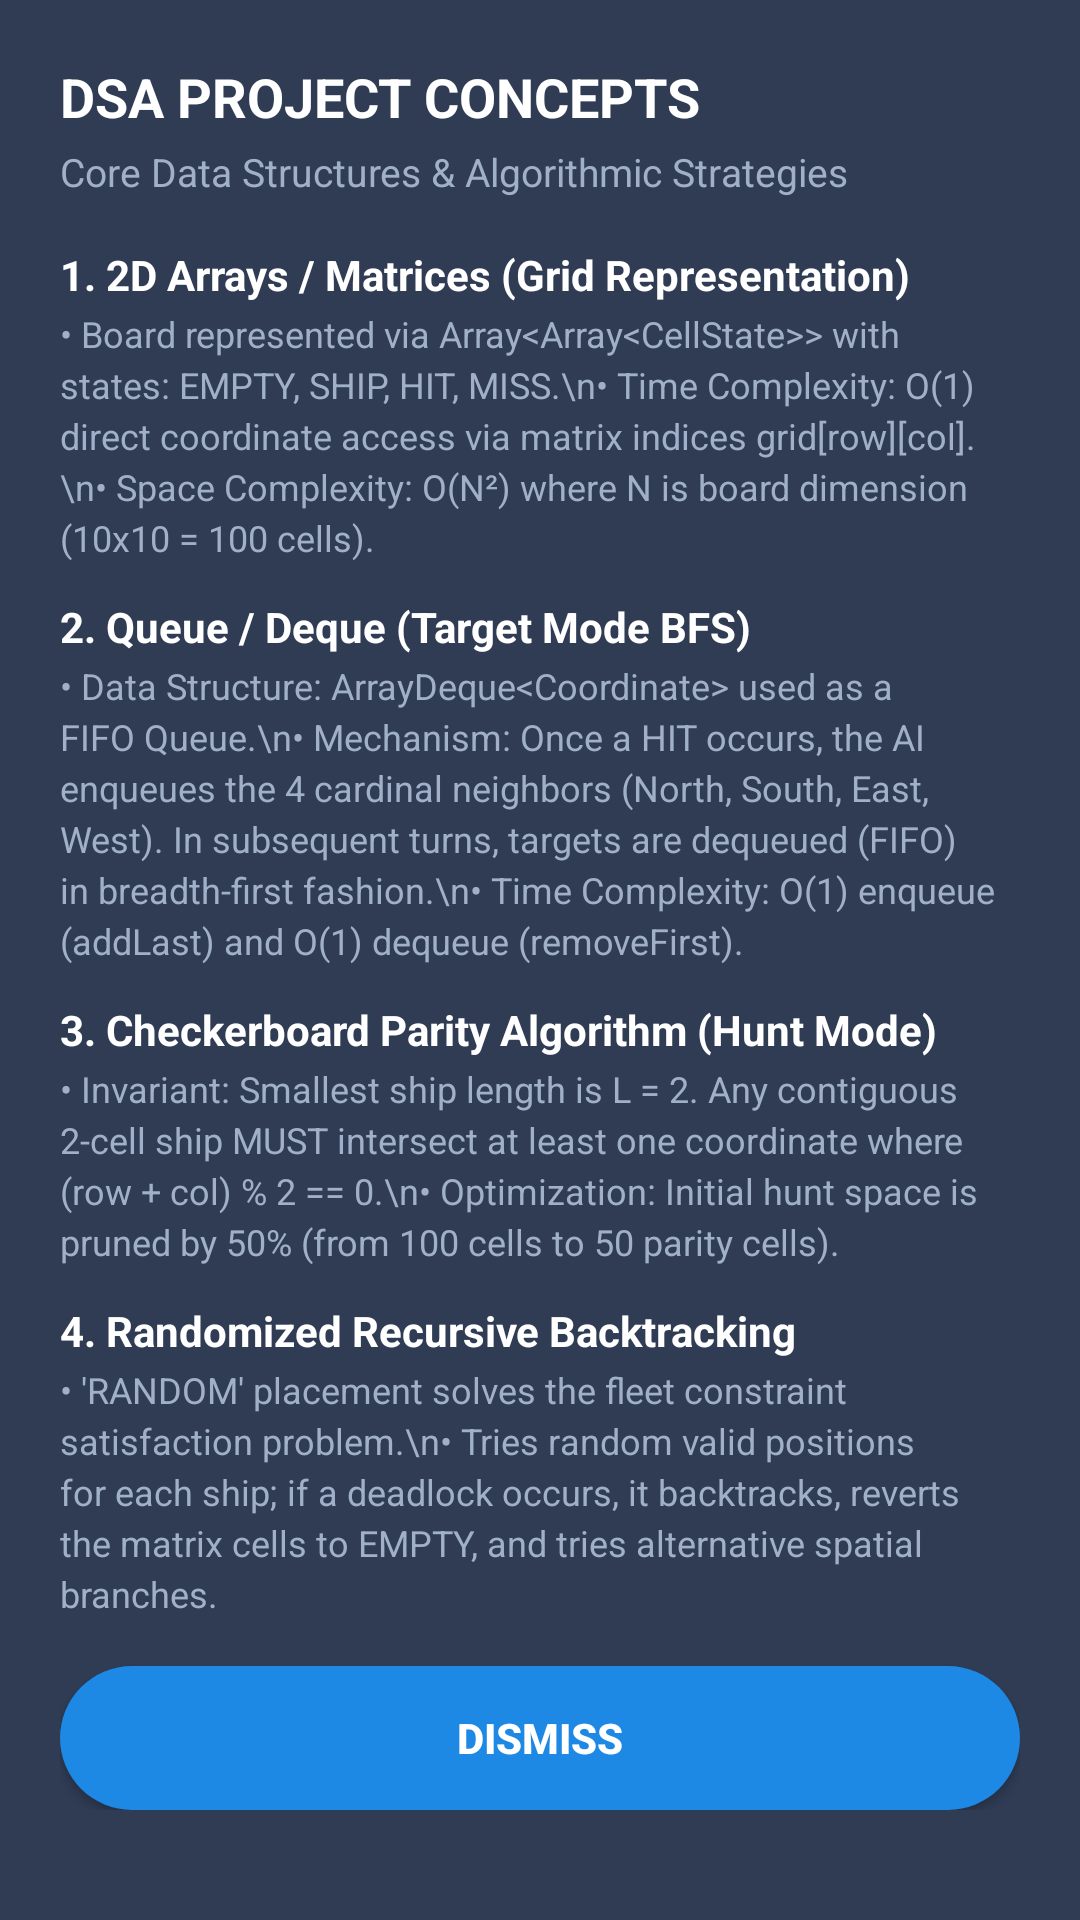

Android layout source for this screen:
<!-- AndroidManifest.xml: application theme Theme.MyApplication -->
<!-- res/layout/dialog_dsa_guide.xml -->
<?xml version="1.0" encoding="utf-8"?>
<ScrollView xmlns:android="http://schemas.android.com/apk/res/android"
    android:layout_width="match_parent"
    android:layout_height="wrap_content"
    android:background="@color/app_bg"
    android:padding="20dp">

    <LinearLayout
        android:layout_width="match_parent"
        android:layout_height="wrap_content"
        android:orientation="vertical">

        <TextView
            android:layout_width="wrap_content"
            android:layout_height="wrap_content"
            android:text="DSA PROJECT CONCEPTS"
            android:textColor="@color/white"
            android:textSize="18sp"
            android:textStyle="bold" />

        <TextView
            android:layout_width="wrap_content"
            android:layout_height="wrap_content"
            android:layout_marginTop="4dp"
            android:layout_marginBottom="16dp"
            android:text="Core Data Structures &amp; Algorithmic Strategies"
            android:textColor="@color/text_subtitle"
            android:textSize="13sp" />

        
        <TextView
            android:layout_width="wrap_content"
            android:layout_height="wrap_content"
            android:text="1. 2D Arrays / Matrices (Grid Representation)"
            android:textColor="@color/white"
            android:textSize="14sp"
            android:textStyle="bold" />

        <TextView
            android:layout_width="wrap_content"
            android:layout_height="wrap_content"
            android:layout_marginTop="2dp"
            android:layout_marginBottom="12dp"
            android:lineSpacingExtra="3dp"
            android:text="• Board represented via Array&lt;Array&lt;CellState&gt;&gt; with states: EMPTY, SHIP, HIT, MISS.\n• Time Complexity: O(1) direct coordinate access via matrix indices grid[row][col].\n• Space Complexity: O(N²) where N is board dimension (10x10 = 100 cells)."
            android:textColor="@color/text_subtitle"
            android:textSize="12sp" />

        
        <TextView
            android:layout_width="wrap_content"
            android:layout_height="wrap_content"
            android:text="2. Queue / Deque (Target Mode BFS)"
            android:textColor="@color/white"
            android:textSize="14sp"
            android:textStyle="bold" />

        <TextView
            android:layout_width="wrap_content"
            android:layout_height="wrap_content"
            android:layout_marginTop="2dp"
            android:layout_marginBottom="12dp"
            android:lineSpacingExtra="3dp"
            android:text="• Data Structure: ArrayDeque&lt;Coordinate&gt; used as a FIFO Queue.\n• Mechanism: Once a HIT occurs, the AI enqueues the 4 cardinal neighbors (North, South, East, West). In subsequent turns, targets are dequeued (FIFO) in breadth-first fashion.\n• Time Complexity: O(1) enqueue (addLast) and O(1) dequeue (removeFirst)."
            android:textColor="@color/text_subtitle"
            android:textSize="12sp" />

        
        <TextView
            android:layout_width="wrap_content"
            android:layout_height="wrap_content"
            android:text="3. Checkerboard Parity Algorithm (Hunt Mode)"
            android:textColor="@color/white"
            android:textSize="14sp"
            android:textStyle="bold" />

        <TextView
            android:layout_width="wrap_content"
            android:layout_height="wrap_content"
            android:layout_marginTop="2dp"
            android:layout_marginBottom="12dp"
            android:lineSpacingExtra="3dp"
            android:text="• Invariant: Smallest ship length is L = 2. Any contiguous 2-cell ship MUST intersect at least one coordinate where (row + col) % 2 == 0.\n• Optimization: Initial hunt space is pruned by 50% (from 100 cells to 50 parity cells)."
            android:textColor="@color/text_subtitle"
            android:textSize="12sp" />

        
        <TextView
            android:layout_width="wrap_content"
            android:layout_height="wrap_content"
            android:text="4. Randomized Recursive Backtracking"
            android:textColor="@color/white"
            android:textSize="14sp"
            android:textStyle="bold" />

        <TextView
            android:layout_width="wrap_content"
            android:layout_height="wrap_content"
            android:layout_marginTop="2dp"
            android:layout_marginBottom="16dp"
            android:lineSpacingExtra="3dp"
            android:text="• 'RANDOM' placement solves the fleet constraint satisfaction problem.\n• Tries random valid positions for each ship; if a deadlock occurs, it backtracks, reverts the matrix cells to EMPTY, and tries alternative spatial branches."
            android:textColor="@color/text_subtitle"
            android:textSize="12sp" />

        <Button
            android:id="@+id/btn_close_dsa_guide"
            android:layout_width="match_parent"
            android:layout_height="48dp"
            android:background="@drawable/button_random_pill"
            android:text="DISMISS"
            android:textColor="@color/white"
            android:textStyle="bold" />

    </LinearLayout>
</ScrollView>
<!-- resources referenced by this layout -->
<resources>
  <color name="app_bg">#2F3C54</color>
  <color name="text_subtitle">#A0B0C8</color>
  <color name="white">#FFFFFF</color>
  <!-- drawable button_random_pill (drawable) -->
  <?xml version="1.0" encoding="utf-8"?>
  <ripple xmlns:android="http://schemas.android.com/apk/res/android"
      android:color="#4DFFFFFF">
      <item>
          <shape android:shape="rectangle">
              <corners android:radius="100dp" />
              <solid android:color="#1E88E5" />
          </shape>
      </item>
  </ripple>
  <style name="Theme.MyApplication" parent="android:Theme.DeviceDefault.NoActionBar">
          <item name="android:windowBackground">@color/app_bg</item>
          <item name="android:statusBarColor">@color/app_bg</item>
          <item name="android:navigationBarColor">@color/app_bg</item>
          <item name="android:textColorPrimary">@color/text_title</item>
      </style>
  <color name="text_title">#FFFFFF</color>
</resources>
